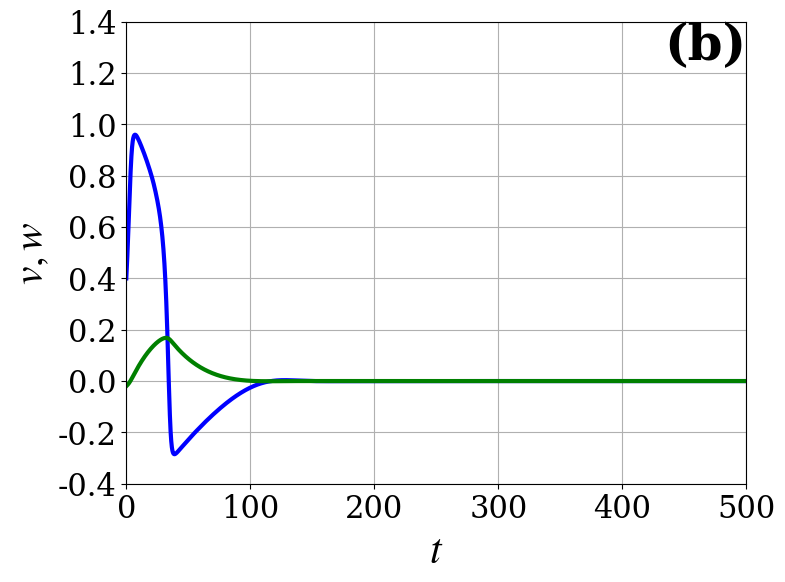

The script that saved this image:
import numpy as np
import matplotlib.pyplot as plt
from scipy.integrate import solve_ivp
import matplotlib as mpl
mpl.rcParams['mathtext.fontset'] = 'stix'   
mpl.rcParams['font.family'] = 'serif'
mpl.rcParams['pdf.fonttype'] = 42
mpl.rcParams['ps.fonttype']  = 42
mpl.rcParams['text.usetex']  = False

# Parameters
epsilon = 0.01
a = 0.1
b = 1
c = 2

def system(t, y):
    v, w = y
    dv_dt = v * (a - v) * (v - 1) - w
    dw_dt = epsilon * (b * v - c * w)
    return [dv_dt, dw_dt]

t_start, t_end = 0, 500
t_eval = np.linspace(t_start, t_end, 10001)

y0_1 = [0.4, -0.02]   

sol1 = solve_ivp(system, (t_start, t_end), y0_1, t_eval=t_eval, method='RK45')


v1, w1 = sol1.y[0], sol1.y[1]


fig, ax = plt.subplots(figsize=(8, 6))
ax.plot(sol1.t, v1, linewidth=3.0, color='blue')
ax.plot(sol1.t, w1, linewidth=3.0, color='green')
ax.set_xlabel('$t$', fontsize=30)
ax.set_ylabel('$v,w$', fontsize=30)
plt.xticks(fontsize=22)
plt.yticks(fontsize=22)
ax.grid(True)
ax.text(1, 1, '(b)', transform=ax.transAxes, fontsize=36, fontweight='bold', va='top', ha='right')
ax.set_xlim(0, 500)
ax.set_ylim(-0.4, 1.4)

plt.savefig('time_v_w.eps', format='eps', dpi=300, bbox_inches='tight')
plt.show()
